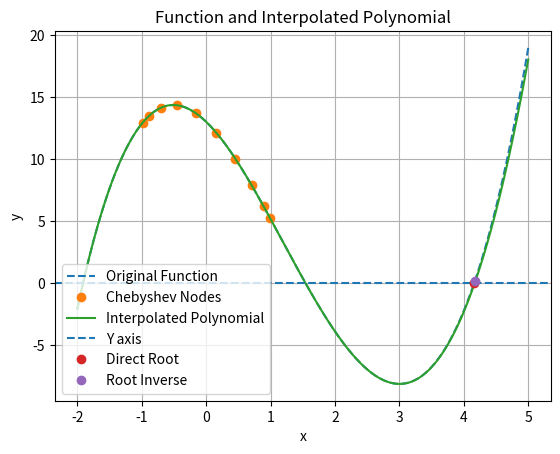

Recreate this plot in Python.
import numpy as np
import matplotlib.pyplot as plt
from scipy.interpolate import lagrange
from scipy.optimize import newton

# Define the equation for which you are looking for the root
def equation(x):
    return x**3 - 4*x**2 - 4*x + 13 - np.sin(x)

# Function to find Chebyshev nodes
def chebyshev_nodes(n):
    nodes = [np.cos((2*k - 1) * np.pi / (2*n)) for k in range(1, n+1)]
    return nodes


# Function to plot the function and the interpolated polynomial
def plot_function_and_interpolation(equation, interp_poly, nodes, x_range, root_direct, root_inverse):
    x_values = np.linspace(x_range[0], x_range[1], 1000)
    y_function = equation(x_values)
    y_interpolation = interp_poly(x_values)

    plt.plot(x_values, y_function, label="Original Function", linestyle="--")
    plt.plot(nodes, equation(np.array(nodes)), 'o', label="Chebyshev Nodes")
    plt.plot(x_values, y_interpolation, label="Interpolated Polynomial")
    plt.axhline(0, x_range[0], x_range[1], linestyle="--", label="Y axis")
    plt.plot(root_direct, equation(root_direct), 'o', label="Direct Root")
    plt.plot(root_inverse, equation(root_inverse), 'o', label="Root Inverse")
    plt.title("Function and Interpolated Polynomial")
    plt.xlabel("x")
    plt.ylabel("y")
    plt.legend()
    plt.grid(True)
    plt.show()

# Find the greatest root using inverse interpolation
def find_greatest_root_inverse_interpolation():
    n = 10
    cheb_nodes = chebyshev_nodes(n)
    f_values = equation(np.array(cheb_nodes))
    interp_poly = lagrange(cheb_nodes, f_values)

    # Find the root using inverse interpolation
    initial_guess = 4.0
    root_inverse_interp = newton(interp_poly, initial_guess)
    
    return root_inverse_interp

# Find the greatest root using direct interpolation
def find_greatest_root_direct_interpolation():
    initial_guess = 5.0
    root_direct_interp = newton(equation, initial_guess)
    
    return root_direct_interp

# Main program
greatest_root_inverse_interp = find_greatest_root_inverse_interpolation()
greatest_root_direct_interp = find_greatest_root_direct_interpolation()

print("Greatest root using inverse interpolation:", greatest_root_inverse_interp)
print("Greatest root using direct interpolation:", greatest_root_direct_interp)

# Plot the function and the interpolated polynomial
x_range = (-2, 5)
n = 10
cheb_nodes = chebyshev_nodes(n)
f_values = equation(np.array(cheb_nodes))
interp_poly = lagrange(cheb_nodes, f_values)
plot_function_and_interpolation(equation, interp_poly, cheb_nodes, x_range, greatest_root_direct_interp, greatest_root_inverse_interp)